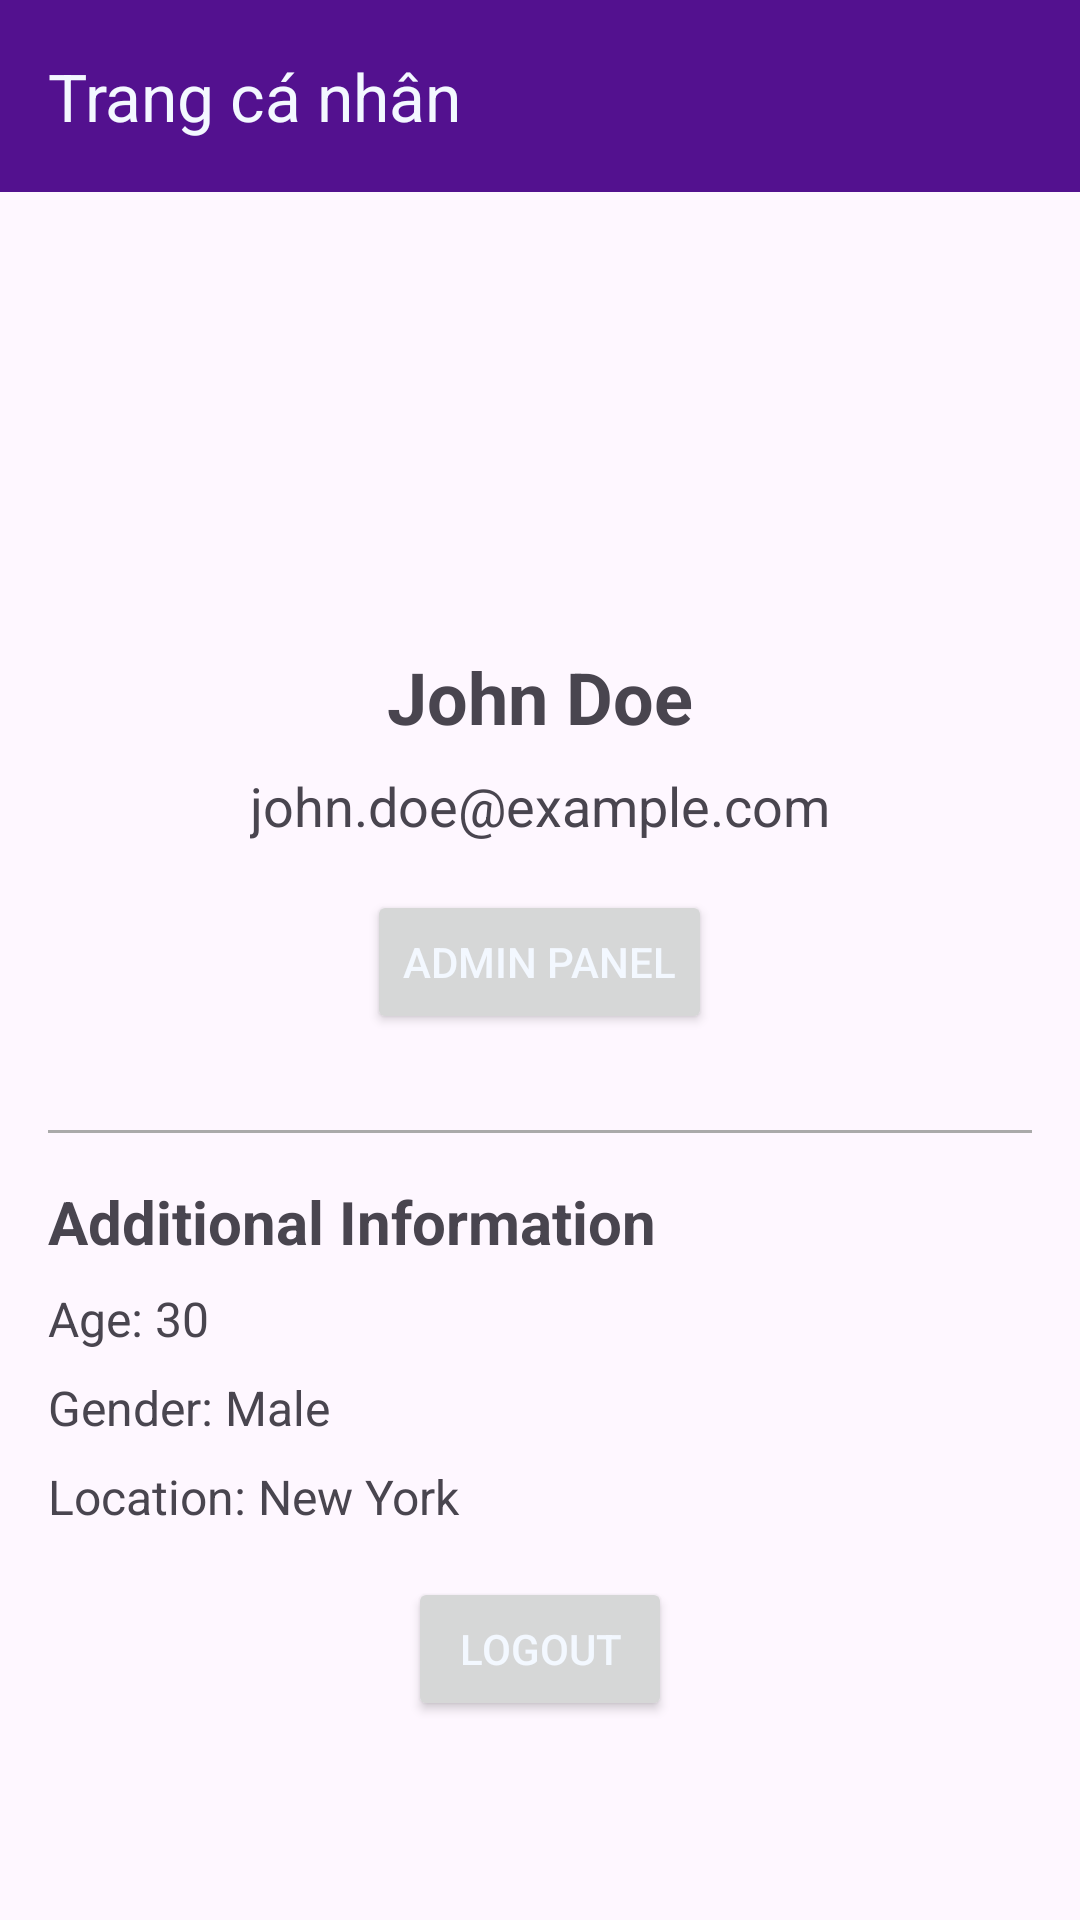

Android layout source for this screen:
<!-- AndroidManifest.xml: application theme Theme.Doan -->
<!-- res/layout/fragment_user.xml -->
<?xml version="1.0" encoding="utf-8"?>
<LinearLayout
    xmlns:android="http://schemas.android.com/apk/res/android"
    xmlns:tools="http://schemas.android.com/tools"
    android:layout_width="match_parent"
    android:layout_height="match_parent"
    xmlns:app="http://schemas.android.com/apk/res-auto"
    tools:context=".home.UserFragment"
    android:orientation="vertical">


    <androidx.appcompat.widget.Toolbar
        android:id="@+id/search_toolbar"
        android:layout_width="match_parent"
        android:layout_height="?attr/actionBarSize"
        android:background="@color/my_primary"
        app:titleTextColor="@color/white"
        app:title="Trang cá nhân" />
    <LinearLayout
        android:layout_width="match_parent"
        android:layout_height="match_parent"
        android:orientation="vertical"
        android:padding="16dp">

        
        <ImageView
            android:id="@+id/image_profile"
            android:layout_width="120dp"
            android:layout_height="120dp"
            android:layout_gravity="center_horizontal"
            android:layout_marginBottom="16dp"
            android:scaleType="centerCrop"
            android:src="@drawable/ic_search"
            />

        
        <TextView
            android:id="@+id/text_username"
            android:layout_width="wrap_content"
            android:layout_height="wrap_content"
            android:layout_gravity="center_horizontal"
            android:layout_marginBottom="8dp"
            android:text="John Doe"
            android:textSize="24sp"
            android:textStyle="bold" />

        
        <TextView
            android:id="@+id/text_email"
            android:layout_width="wrap_content"
            android:layout_height="wrap_content"
            android:layout_gravity="center_horizontal"
            android:layout_marginBottom="16dp"
            android:text="john.doe@example.com"
            android:textSize="18sp" />

        
        <Button
            android:id="@+id/button_admin"
            android:textColor="@color/white"
            android:layout_width="wrap_content"
            android:layout_height="wrap_content"
            android:layout_gravity="center_horizontal"
            android:layout_marginBottom="32dp"
            android:text="Admin Panel" />

        
        <View
            android:layout_width="match_parent"
            android:layout_height="1dp"
            android:layout_marginBottom="16dp"
            android:background="@android:color/darker_gray" />

        
        <TextView
            android:layout_width="wrap_content"
            android:layout_height="wrap_content"
            android:layout_marginBottom="8dp"
            android:text="Additional Information"
            android:textSize="20sp"
            android:textStyle="bold" />

        
        <TextView
            android:id="@+id/text_age"
            android:layout_width="wrap_content"
            android:layout_height="wrap_content"
            android:layout_marginBottom="8dp"
            android:text="Age: 30"
            android:textSize="16sp" />

        
        <TextView
            android:id="@+id/text_gender"
            android:layout_width="wrap_content"
            android:layout_height="wrap_content"
            android:layout_marginBottom="8dp"
            android:text="Gender: Male"
            android:textSize="16sp" />

        
        <TextView
            android:id="@+id/text_location"
            android:layout_width="wrap_content"
            android:layout_height="wrap_content"
            android:layout_marginBottom="16dp"
            android:text="Location: New York"
            android:textSize="16sp" />

        
        <Button
            android:id="@+id/button_logout"
            android:layout_width="wrap_content"
            android:layout_height="wrap_content"
            android:textColor="@color/white"
            android:layout_gravity="center_horizontal"
            android:text="Logout" />

    </LinearLayout>


</LinearLayout>
<!-- resources referenced by this layout -->
<resources>
  <color name="my_primary">#53118F</color>
  <color name="white">#F3F8FF</color>
  <style name="Theme.Doan" parent="Base.Theme.Doan" />
  <style name="Base.Theme.Doan" parent="Theme.Material3.DayNight.NoActionBar">
          <item name="colorPrimary">@color/my_primary</item>
          <item name="colorPrimaryVariant">@color/my_primary</item>
          <item name="colorOnPrimary">@color/black</item>
          
          <item name="colorSecondary">@color/my_secondary</item>
          <item name="colorSecondaryVariant">@color/my_secondary</item>
          <item name="colorOnSecondary">@color/black</item>
          <item name="android:statusBarColor">@color/my_primary</item>
      </style>
  <color name="black">#000000</color>
  <color name="my_secondary">#49108B</color>
</resources>
